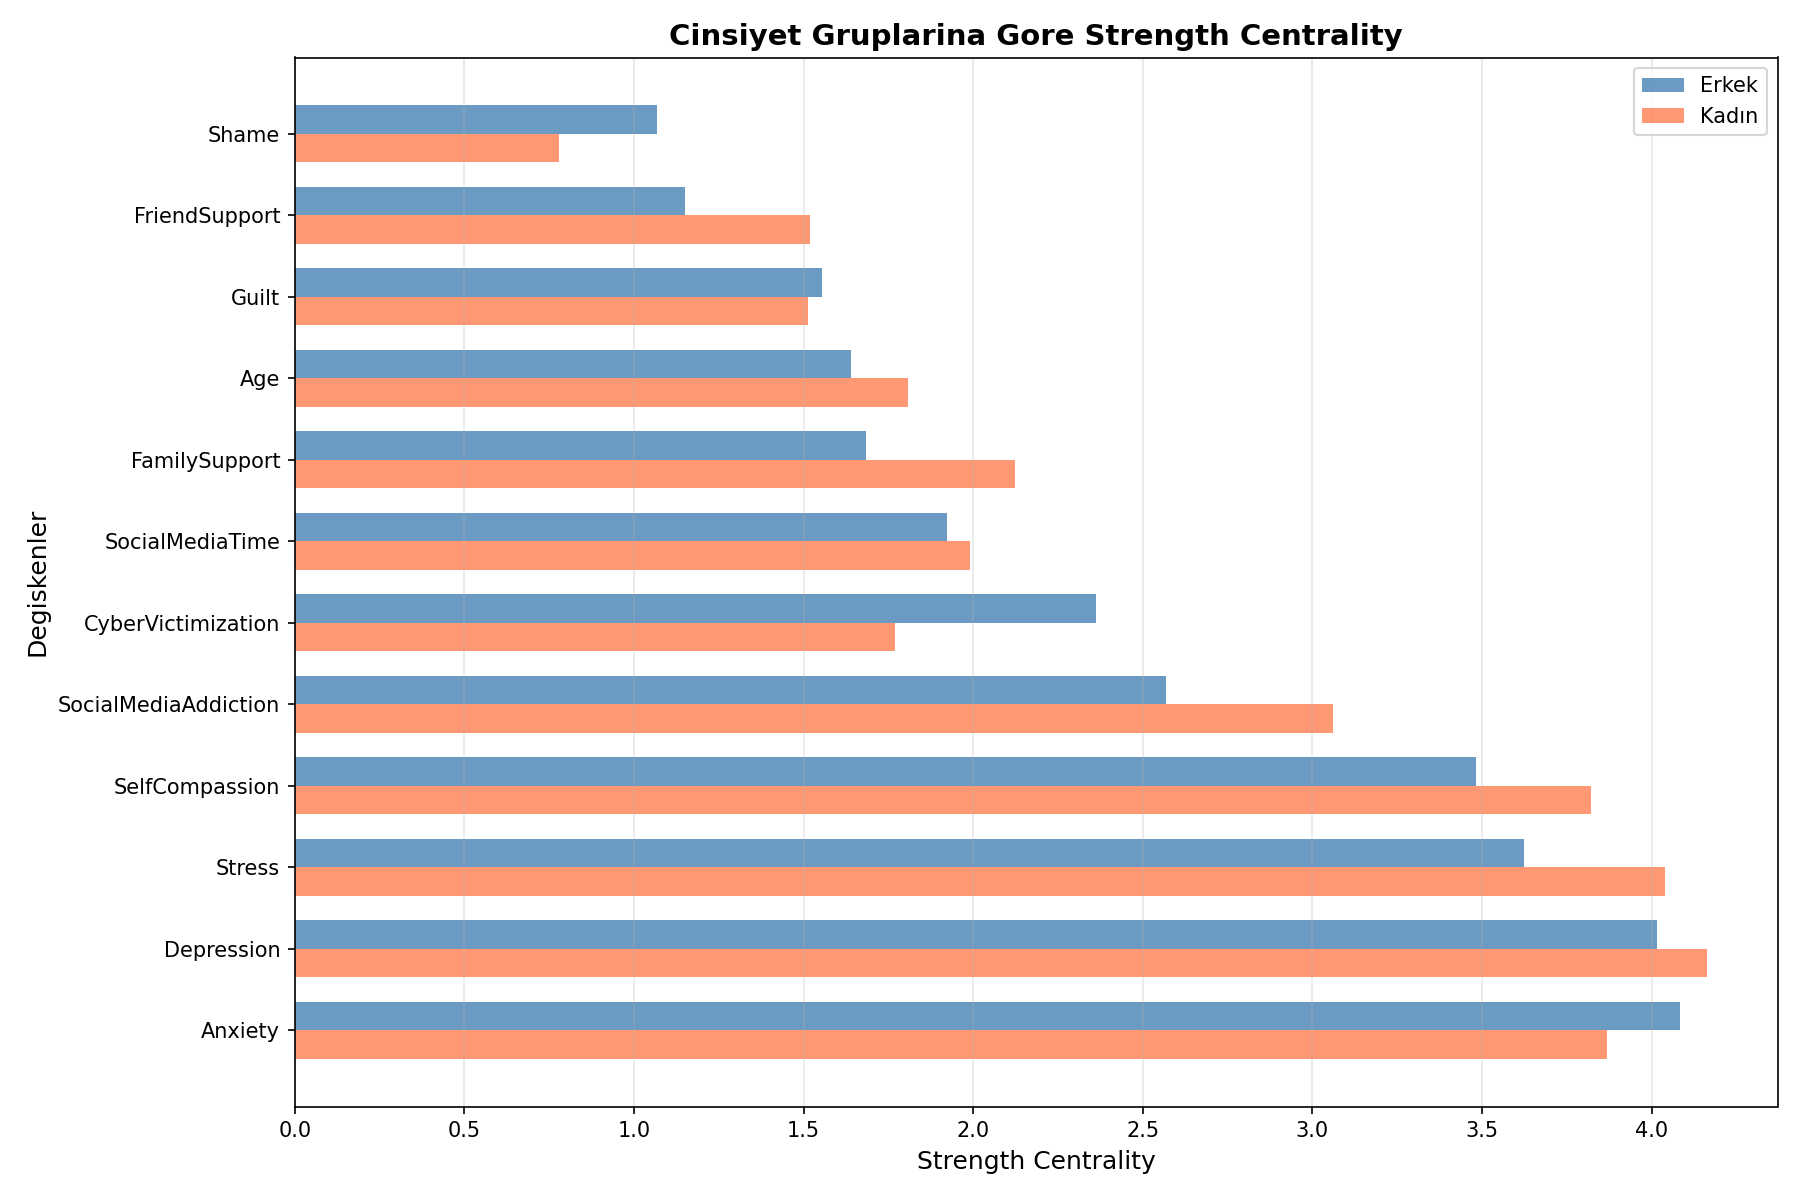

The table this chart was drawn from, first rows:
Variable, Male_Strength, Female_Strength, Difference
Anxiety, 4.085, 3.869, -0.216
Depression, 4.015, 4.163, 0.148
Stress, 3.623, 4.04, 0.417
SelfCompassion, 3.482, 3.82, 0.338
SocialMediaAddiction, 2.568, 3.06, 0.492
CyberVictimization, 2.363, 1.768, -0.595
SocialMediaTime, 1.922, 1.991, 0.069
FamilySupport, 1.683, 2.122, 0.439
Age, 1.639, 1.809, 0.17
Guilt, 1.554, 1.514, -0.04
FriendSupport, 1.149, 1.52, 0.371
Shame, 1.069, 0.78, -0.289
